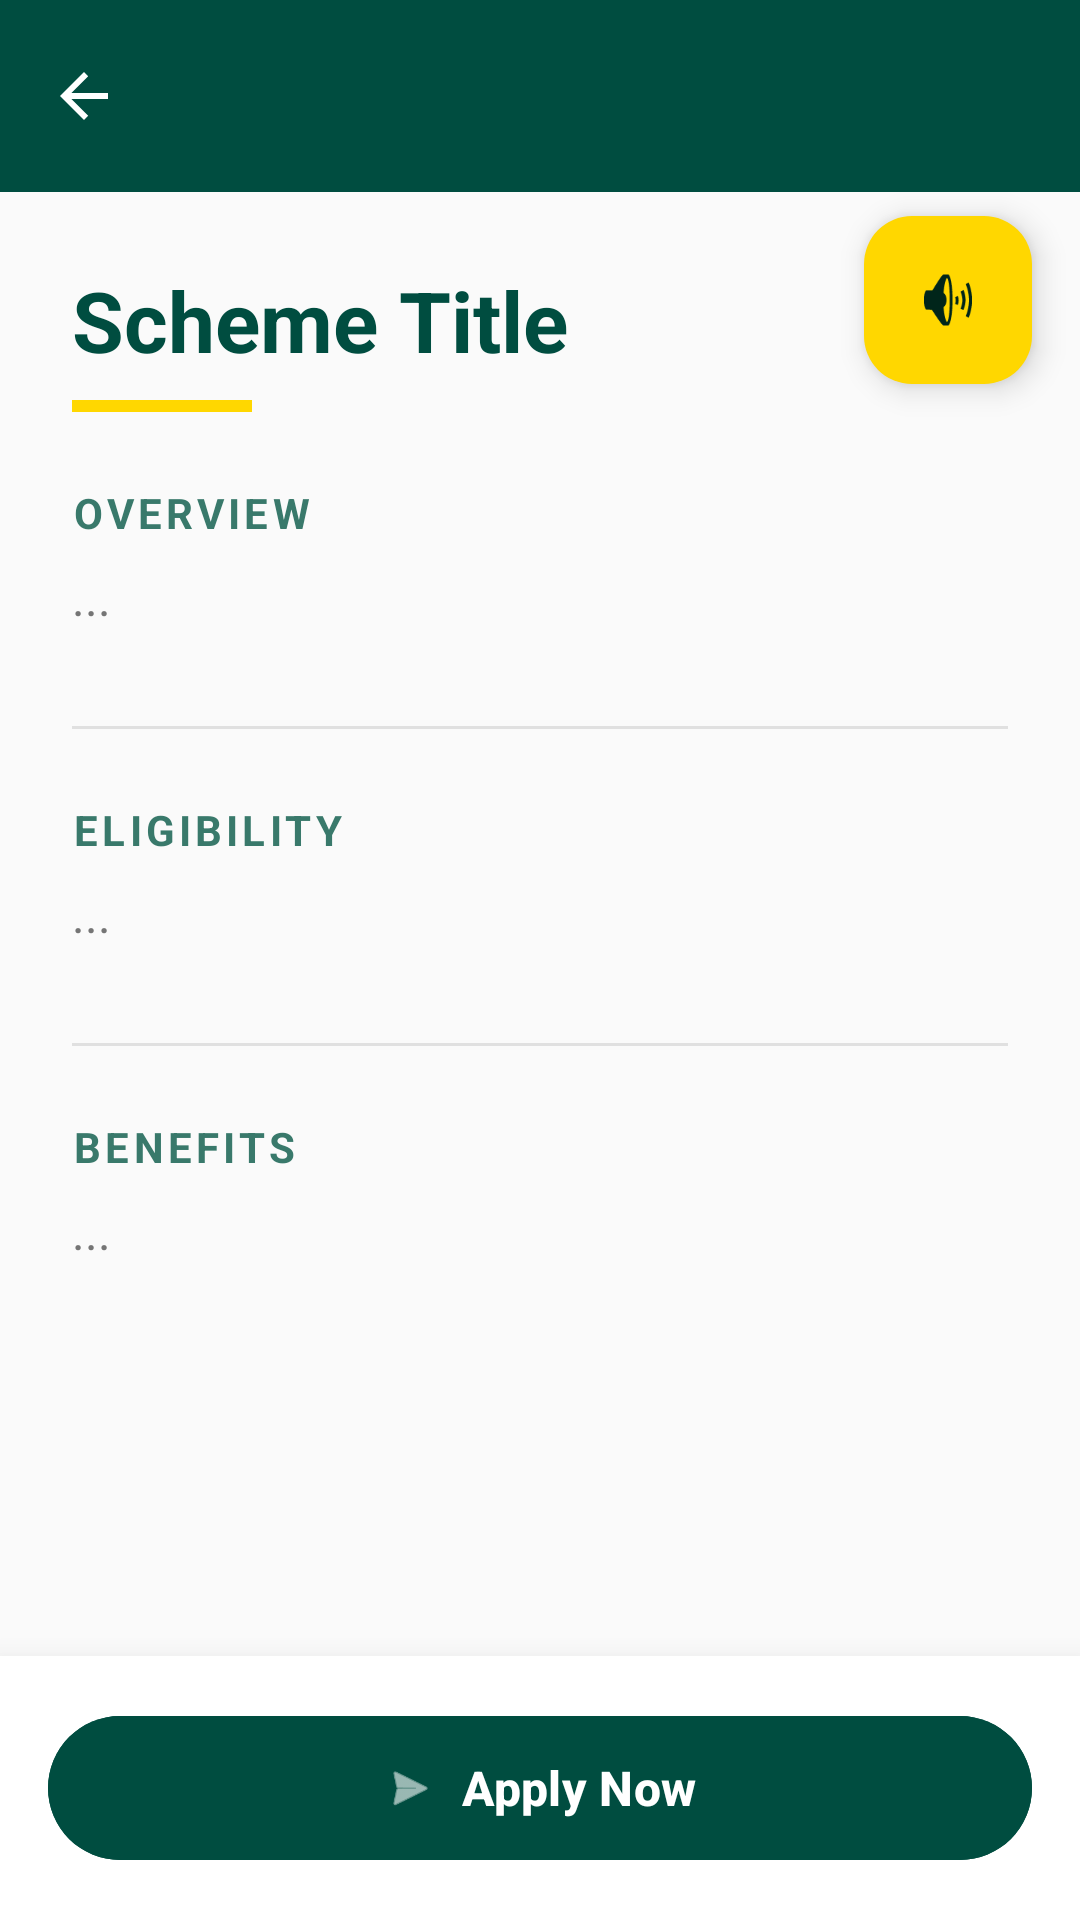

Produce the Android XML layout that renders to this screen, including the resource entries it uses.
<!-- AndroidManifest.xml: application theme Theme.Welfarewave -->
<!-- res/layout/activity_scheme_detail.xml -->
<?xml version="1.0" encoding="utf-8"?>
<androidx.coordinatorlayout.widget.CoordinatorLayout xmlns:android="http://schemas.android.com/apk/res/android"
    xmlns:app="http://schemas.android.com/apk/res-auto"
    android:layout_width="match_parent"
    android:layout_height="match_parent"
    android:background="@color/ww_premium_bg">

    <com.google.android.material.appbar.AppBarLayout
        android:layout_width="match_parent"
        android:layout_height="wrap_content"
        android:background="@android:color/transparent"
        app:elevation="0dp">

        <com.google.android.material.appbar.MaterialToolbar
            android:id="@+id/toolbarDetail"
            android:layout_width="match_parent"
            android:layout_height="wrap_content"
            android:background="@color/ww_premium_primary"
            app:navigationIcon="@drawable/abc_ic_ab_back_material"
            app:navigationIconTint="@color/ww_premium_text_on_primary"
            app:title="" />

    </com.google.android.material.appbar.AppBarLayout>



    <androidx.core.widget.NestedScrollView
        android:layout_width="match_parent"
        android:layout_height="match_parent"
        android:paddingBottom="80dp" 
        app:layout_behavior="@string/appbar_scrolling_view_behavior">

        <LinearLayout
            android:layout_width="match_parent"
            android:layout_height="wrap_content"
            android:orientation="vertical"
            android:padding="24dp">

            

            <TextView
                android:id="@+id/tvTitle"
                android:layout_width="match_parent"
                android:layout_height="wrap_content"
                android:text="Scheme Title"
                android:textColor="@color/ww_premium_primary"
                android:textSize="28sp"
                android:textStyle="bold"
                android:layout_marginBottom="8dp"/>

            <View
                android:layout_width="60dp"
                android:layout_height="4dp"
                android:background="@color/ww_premium_accent"
                android:layout_marginBottom="24dp"/>

            
            <TextView
                android:text="Overview"
                style="@style/WelfareWave.Header" />
                
            <TextView
                android:id="@+id/tvDescription"
                style="@style/WelfareWave.Body"
                android:text="..." />

            <View style="@style/WelfareWave.Divider"/>

            <TextView
                android:text="Eligibility"
                style="@style/WelfareWave.Header" />
                
            <TextView
                android:id="@+id/tvEligibility"
                style="@style/WelfareWave.Body"
                android:text="..." />

            <View style="@style/WelfareWave.Divider"/>

            <TextView
                android:text="Benefits"
                style="@style/WelfareWave.Header" />
                
            <TextView
                android:id="@+id/tvBenefits"
                style="@style/WelfareWave.Body"
                android:text="..." />

        </LinearLayout>
    </androidx.core.widget.NestedScrollView>

    <com.google.android.material.floatingactionbutton.FloatingActionButton
        android:id="@+id/fabSpeak"
        android:layout_width="wrap_content"
        android:layout_height="wrap_content"
        android:layout_gravity="top|end"
        android:layout_marginTop="72dp"
        android:layout_marginEnd="16dp"
        android:contentDescription="Read aloud in Malayalam"
        app:backgroundTint="@color/ww_premium_accent"
        app:tint="@color/ww_premium_primary_dark"
        app:srcCompat="@android:drawable/ic_lock_silent_mode_off"
        app:fabSize="mini" />


    
    <LinearLayout
        android:layout_width="match_parent"
        android:layout_height="wrap_content"
        android:layout_gravity="bottom"
        android:background="#FFFFFF"
        android:elevation="16dp"
        android:padding="16dp"
        android:orientation="horizontal">

        
        <View android:id="@+id/btnBack" android:layout_width="0dp" android:layout_height="0dp" android:visibility="invisible" />

        <com.google.android.material.button.MaterialButton
            android:id="@+id/btnOpenLink"
            android:layout_width="match_parent"
            android:layout_height="56dp"
            android:text="@string/apply_now"
            android:textSize="16sp"
            android:textStyle="bold"
            app:cornerRadius="28dp"
            android:backgroundTint="@color/ww_premium_primary"
            app:icon="@android:drawable/ic_menu_send"
            app:iconGravity="textStart" />
            
    </LinearLayout>

</androidx.coordinatorlayout.widget.CoordinatorLayout>
<!-- resources referenced by this layout -->
<resources>
  <color name="ww_premium_accent">#FFD700</color>
  <color name="ww_premium_bg">#FAFAFA</color>
  <color name="ww_premium_primary">#004D40</color>
  <color name="ww_premium_primary_dark">#00251A</color>
  <color name="ww_premium_text_on_primary">#FFFFFF</color>
  <string name="apply_now">Apply Now</string>
  <style name="WelfareWave.Body" parent="android:Widget.TextView">
          <item name="android:layout_width">match_parent</item>
          <item name="android:layout_height">wrap_content</item>
          <item name="android:textColor">@color/ww_premium_text_secondary</item>
          <item name="android:textSize">16sp</item>
          <item name="android:lineSpacingMultiplier">1.3</item>
          <item name="android:layout_marginBottom">24dp</item>
          <item name="android:fontFamily">sans-serif</item>
      </style>
  <style name="WelfareWave.Divider" parent="android:Widget">
          <item name="android:layout_width">match_parent</item>
          <item name="android:layout_height">1dp</item>
          <item name="android:background">#E0E0E0</item>
          <item name="android:layout_marginTop">8dp</item>
          <item name="android:layout_marginBottom">24dp</item>
      </style>
  <style name="WelfareWave.Header" parent="android:Widget.TextView">
          <item name="android:layout_width">match_parent</item>
          <item name="android:layout_height">wrap_content</item>
          <item name="android:textColor">@color/ww_premium_primary_light</item>
          <item name="android:textSize">14sp</item>
          <item name="android:textStyle">bold</item>
          <item name="android:textAllCaps">true</item>
          <item name="android:letterSpacing">0.1</item>
          <item name="android:layout_marginBottom">8dp</item>
      </style>
  <style name="Theme.Welfarewave" parent="Base.Theme.Welfarewave" />
  <color name="ww_premium_text_secondary">#757575</color>
  <color name="ww_premium_primary_light">#39796B</color>
  <style name="Base.Theme.Welfarewave" parent="Theme.Material3.DayNight.NoActionBar">
          
          <item name="colorPrimary">@color/ww_premium_primary</item>
          <item name="colorOnPrimary">@color/ww_premium_text_on_primary</item>
          <item name="colorSecondary">@color/ww_premium_accent</item>
          <item name="colorOnSecondary">@color/ww_premium_text_primary</item>
          <item name="android:colorBackground">@color/ww_premium_bg</item>
          <item name="colorSurface">@color/ww_premium_surface</item>
          <item name="colorOnSurface">@color/ww_premium_text_primary</item>
          <item name="colorError">@color/ww_premium_error</item>
  
          <item name="android:windowBackground">@color/ww_premium_bg</item>
          <item name="android:statusBarColor">@color/ww_premium_primary_dark</item>
          <item name="android:navigationBarColor">@color/ww_premium_surface</item>
          <item name="android:textColorPrimary">@color/ww_premium_text_primary</item>
          <item name="android:textColorSecondary">@color/ww_premium_text_secondary</item>
      </style>
  <color name="ww_premium_text_primary">#212121</color>
  <color name="ww_premium_surface">#FFFFFF</color>
  <color name="ww_premium_error">#B00020</color>
</resources>
